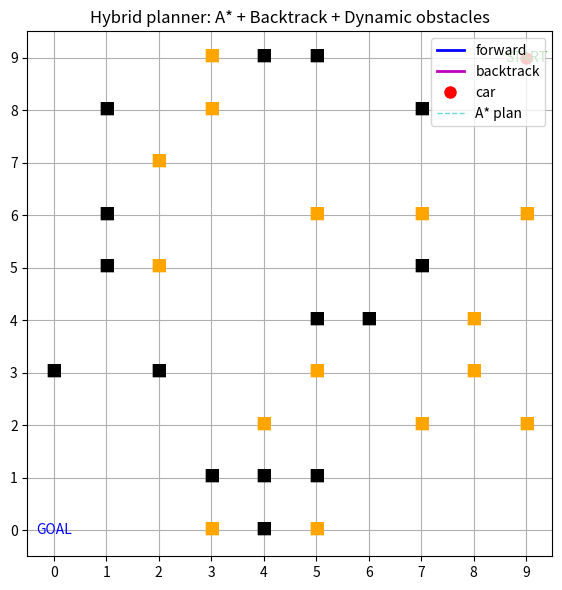

Source code (Python):
import random
import heapq
import matplotlib.pyplot as plt
import matplotlib.animation as animation

# ======== Config ========
GRID_SIZE = 10
START = (9, 9)   # 右下（yは下に行くほど大きい表示にするため invert_yaxis はOFFにする）
GOAL  = (0, 0)   # 左上
STATIC_OBS = 15  # 静的障害物の個数
DYNAMIC_OBS = 15  # 動的障害物の個数
SEED = 42        # 乱数固定（再現性）
INTERVAL_MS = 500
MAX_WAIT = 3     # A*失敗が連続したら後退に切替
MAX_STEPS = 200  # セーフティブレーキ（無限ループ防止）

random.seed(SEED)

# ======== A* ========
def a_star(grid, start, goal):
    """grid[y][x]==1 は障害物。4近傍でマンハッタンヒューリスティック。"""
    if start == goal:
        return [start]
    if grid[goal[1]][goal[0]] == 1 or grid[start[1]][start[0]] == 1:
        return []

    h = lambda a, b: abs(a[0]-b[0]) + abs(a[1]-b[1])
    openq = [(h(start, goal), 0, start, None)]
    came = {}
    cost = {start: 0}
    visited = set()

    while openq:
        _, g, cur, parent = heapq.heappop(openq)
        if cur in visited:
            continue
        visited.add(cur)
        came[cur] = parent
        if cur == goal:
            # reconstruct
            path = []
            n = cur
            while n is not None:
                path.append(n)
                n = came[n]
            return list(reversed(path))
        cx, cy = cur
        for dx, dy in ((1,0),(-1,0),(0,1),(0,-1)):
            nx, ny = cx+dx, cy+dy
            if 0<=nx<GRID_SIZE and 0<=ny<GRID_SIZE and grid[ny][nx]==0:
                ng = g+1
                if (nx,ny) not in cost or ng < cost[(nx,ny)]:
                    cost[(nx,ny)] = ng
                    f = ng + h((nx,ny), goal)
                    heapq.heappush(openq, (f, ng, (nx,ny), cur))
    return []

# ======== Map generation ========
def empty_grid():
    return [[0 for _ in range(GRID_SIZE)] for _ in range(GRID_SIZE)]

def generate_static_obstacles():
    """A*でSTART→GOALに経路があるまで静的障害物を再生成"""
    while True:
        grid = empty_grid()
        placed = 0
        while placed < STATIC_OBS:
            x = random.randint(0, GRID_SIZE-1)
            y = random.randint(0, GRID_SIZE-1)
            if (x,y) in (START, GOAL): 
                continue
            if grid[y][x]==0:
                grid[y][x] = 1
                placed += 1
        # 経路チェック
        if a_star(grid, START, GOAL):
            return grid

def spawn_dynamic_obstacles(grid, n):
    dyn = set()
    tries = 0
    while len(dyn) < n and tries < 1000:
        tries += 1
        x = random.randint(0, GRID_SIZE-1)
        y = random.randint(0, GRID_SIZE-1)
        if (x,y) in (START, GOAL): 
            continue
        if grid[y][x]==0 and (x,y) not in dyn:
            dyn.add((x,y))
    return list(dyn)

def move_dynamic_obstacles(grid, dyn_list, forbidden):
    """動的障害物をランダムウォーク（上下左右かその場）。他障害物・車位置・Start/Goalに侵入禁止。"""
    occupied = set(dyn_list)  # 現在の占有
    new_list = []
    for (x,y) in dyn_list:
        candidates = [(x,y),(x+1,y),(x-1,y),(x,y+1),(x,y-1)]
        random.shuffle(candidates)
        for nx, ny in candidates:
            if 0<=nx<GRID_SIZE and 0<=ny<GRID_SIZE:
                if grid[ny][nx]==0 and (nx,ny) not in occupied and (nx,ny) not in forbidden:
                    new_list.append((nx,ny))
                    occupied.add((nx,ny))
                    break
        else:
            new_list.append((x,y))  # 動けないときはその場
    return new_list

# ======== Simulation state ========
grid = generate_static_obstacles()
dynamic_obs = spawn_dynamic_obstacles(grid, DYNAMIC_OBS)

car = START
path_taken = [car]       # 前進の軌跡（青）
backtracked = []         # 後退の軌跡（マゼンタ）
cur_plan = a_star_with_dynamic = []  # 現在のA*経路
wait_count = 0
step_count = 0
goal_reached = False

# ======== Plot setup ========
fig, ax = plt.subplots(figsize=(6,6))
ax.set_aspect("equal")
ax.set_xlim(-0.5, GRID_SIZE-0.5)
ax.set_ylim(-0.5, GRID_SIZE-0.5)
ax.set_xticks(range(GRID_SIZE))
ax.set_yticks(range(GRID_SIZE))
ax.grid(True)
# NOTE: invert_yaxis() を使わず、「(0,0)が左上」の見た目にはしない（y上向き）→ (9,9)が右下。

# Persistent artists
static_texts = []
dyn_texts = []
start_text = ax.text(START[0], START[1], "START", ha="center", va="center", color="green", fontsize=10)
goal_text  = ax.text(GOAL[0],  GOAL[1],  "GOAL",  ha="center", va="center", color="blue",  fontsize=10)
forward_line, = ax.plot([], [], "b-", linewidth=2, label="forward")
back_line,    = ax.plot([], [], "m-", linewidth=2, label="backtrack")
car_dot,      = ax.plot([], [], "ro", markersize=8, label="car")
plan_line,    = ax.plot([], [], "c--", linewidth=1, alpha=0.6, label="A* plan")

ax.legend(loc="upper right")

def draw_static():
    for t in static_texts:
        t.remove()
    static_texts.clear()
    for y in range(GRID_SIZE):
        for x in range(GRID_SIZE):
            if grid[y][x] == 1:
                static_texts.append(ax.text(x, y, "■", ha="center", va="center", color="black", fontsize=12))

def draw_dynamic():
    for t in dyn_texts:
        t.remove()
    dyn_texts.clear()
    for (x,y) in dynamic_obs:
        dyn_texts.append(ax.text(x, y, "■", ha="center", va="center", color="orange", fontsize=12))

def recompute_plan():
    """動的障害物を壁扱いしてA*再計算"""
    temp = [row[:] for row in grid]
    for (dx,dy) in dynamic_obs:
        temp[dy][dx] = 1
    return a_star(temp, car, GOAL)

def update(_):
    global car, dynamic_obs, cur_plan, wait_count, step_count, goal_reached

    if goal_reached:
        # 到達後は静止表示を維持
        return forward_line, back_line, car_dot, plan_line

    step_count += 1
    if step_count > MAX_STEPS:
        ax.set_title("Stopped by safety brake (MAX_STEPS).")
        return forward_line, back_line, car_dot, plan_line

    # 1) 動的障害物を移動（車位置/Start/Goal/静的障害物は侵入不可）
    forbidden = set(path_taken) | set([car, START, GOAL])
    dynamic_obs[:] = move_dynamic_obstacles(grid, dynamic_obs, forbidden)

    # 2) 経路が無い or 次の一歩がふさがれたらA*再計算
    cur_plan = recompute_plan()

    # 3) 経路が無い → 待機カウント。一定回数超えたら後退。
    if not cur_plan or len(cur_plan) < 2:
        wait_count += 1
        if wait_count >= MAX_WAIT and len(path_taken) > 1:
            # バックトラック（一歩戻る）
            prev = path_taken[-2]
            backtracked.append((car, prev))
            car = prev
            path_taken.pop()
            wait_count = 0
        # 何もできない（待機）
    else:
        # 4) 経路あり → 次の一歩へ
        wait_count = 0
        nxt = cur_plan[1]
        # 動的障害物がちょうど次の一歩に来たら、無理せず待機
        if nxt in dynamic_obs:
            wait_count += 1
        else:
            car = nxt
            path_taken.append(car)

    # 5) ゴール判定
    if car == GOAL:
        goal_reached = True
        ax.set_title("✅ Goal reached")
    else:
        ax.set_title("Hybrid planner: A* + Backtrack + Dynamic obstacles")

    # 6) 再描画（消さずに上書き）
    draw_static()
    draw_dynamic()

    # A*プラン（点線）
    if cur_plan and len(cur_plan) >= 2:
        px, py = zip(*cur_plan)
        plan_line.set_data(px, py)
    else:
        plan_line.set_data([], [])

    # 前進軌跡（青）
    if len(path_taken) >= 1:
        fx, fy = zip(*path_taken)
        forward_line.set_data(fx, fy)

    # 後退軌跡（マゼンタ）
    if backtracked:
        bx = [seg[0][0] for seg in backtracked] + [backtracked[-1][1][0]]
        by = [seg[0][1] for seg in backtracked] + [backtracked[-1][1][1]]
        back_line.set_data(bx, by)

    # 車位置
    car_dot.set_data([car[0]], [car[1]])

    return forward_line, back_line, car_dot, plan_line

# 初回描画
draw_static()
draw_dynamic()
forward_line.set_data([START[0]], [START[1]])
car_dot.set_data([START[0]], [START[1]])
ax.set_title("Hybrid planner: A* + Backtrack + Dynamic obstacles")

ani = animation.FuncAnimation(fig, update, interval=INTERVAL_MS, blit=False)
plt.tight_layout()
plt.show()